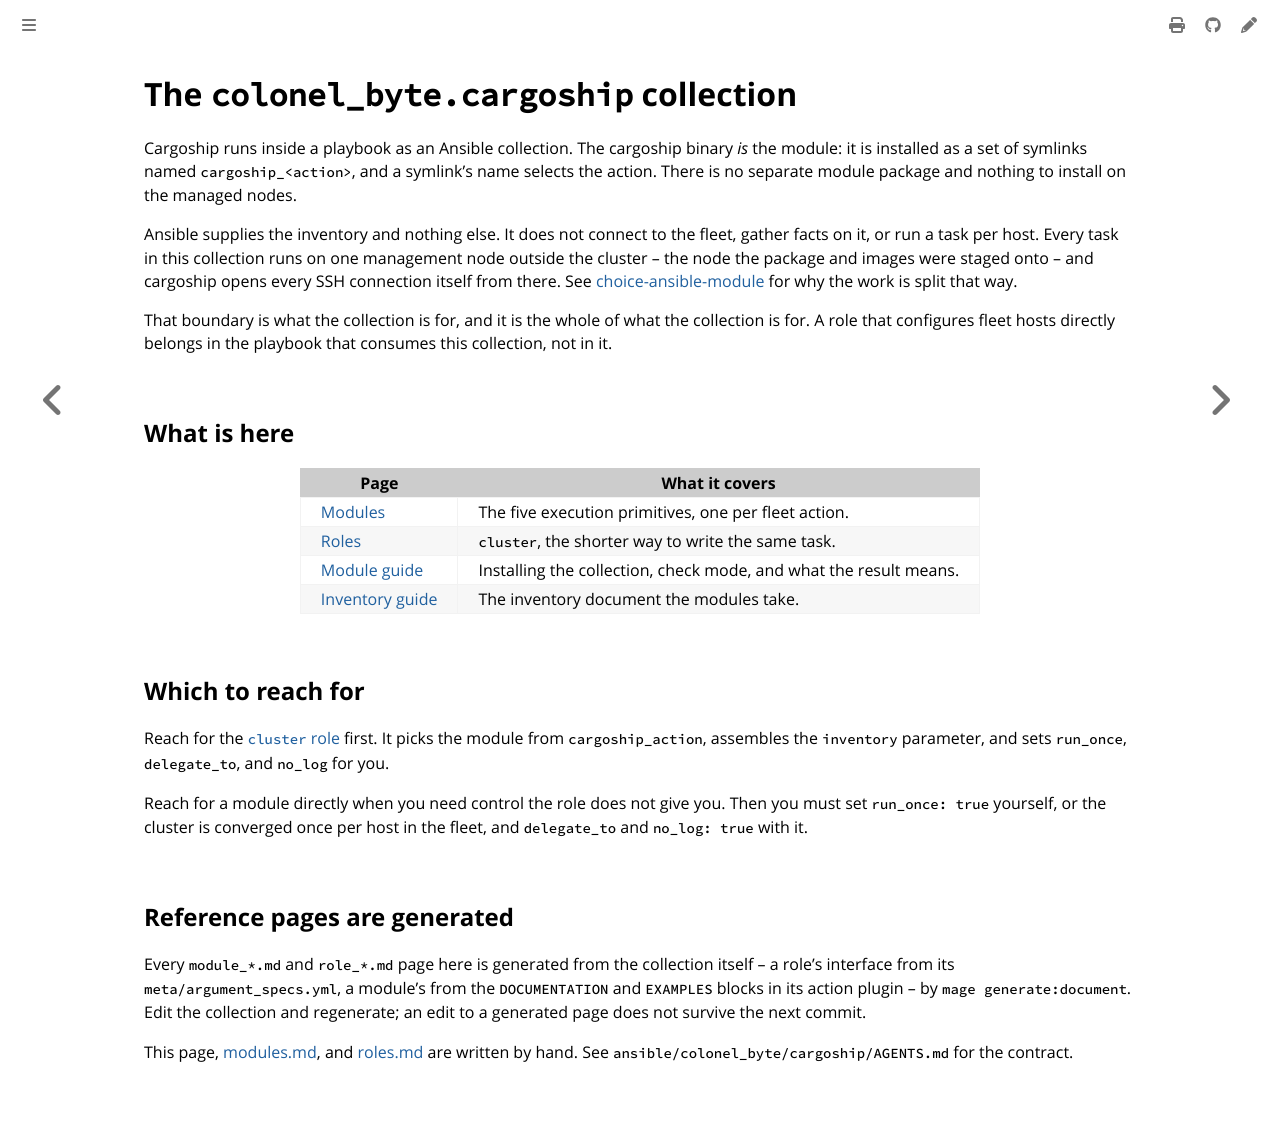

repository: colonel-byte/cargoship · page: ansible/cargoship/collection.html · generator: mdbook

# The `colonel_byte.cargoship` collection

Cargoship runs inside a playbook as an Ansible collection. The cargoship binary *is* the module: it is installed as a set of symlinks named `cargoship_<action>`, and a symlink's name selects the action. There is no separate module package and nothing to install on the managed nodes.

Ansible supplies the inventory and nothing else. It does not connect to the fleet, gather facts on it, or run a task per host. Every task in this collection runs on one management node outside the cluster -- the node the package and images were staged onto -- and cargoship opens every SSH connection itself from there. See [choice-ansible-module](../../agent/choice-ansible-module.md) for why the work is split that way.

That boundary is what the collection is for, and it is the whole of what the collection is for. A role that configures fleet hosts directly belongs in the playbook that consumes this collection, not in it.

## What is here

| Page                                           | What it covers                                                    |
| ---------------------------------------------- | ----------------------------------------------------------------- |
| [Modules](modules.md)                          | The five execution primitives, one per fleet action.              |
| [Roles](roles.md)                              | `cluster`, the shorter way to write the same task.                |
| [Module guide](../../guides/ansible-module.md) | Installing the collection, check mode, and what the result means. |
| [Inventory guide](../../guides/ansible-inv.md) | The inventory document the modules take.                          |

## Which to reach for

Reach for the [`cluster` role](role_cluster.md) first. It picks the module from `cargoship_action`, assembles the `inventory` parameter, and sets `run_once`, `delegate_to`, and `no_log` for you.

Reach for a module directly when you need control the role does not give you. Then you must set `run_once: true` yourself, or the cluster is converged once per host in the fleet, and `delegate_to` and `no_log: true` with it.

## Reference pages are generated

Every `module_*.md` and `role_*.md` page here is generated from the collection itself -- a role's interface from its `meta/argument_specs.yml`, a module's from the `DOCUMENTATION` and `EXAMPLES` blocks in its action plugin -- by `mage generate:document`. Edit the collection and regenerate; an edit to a generated page does not survive the next commit.

This page, [modules.md](modules.md), and [roles.md](roles.md) are written by hand. See `ansible/colonel_byte/cargoship/AGENTS.md` for the contract.
